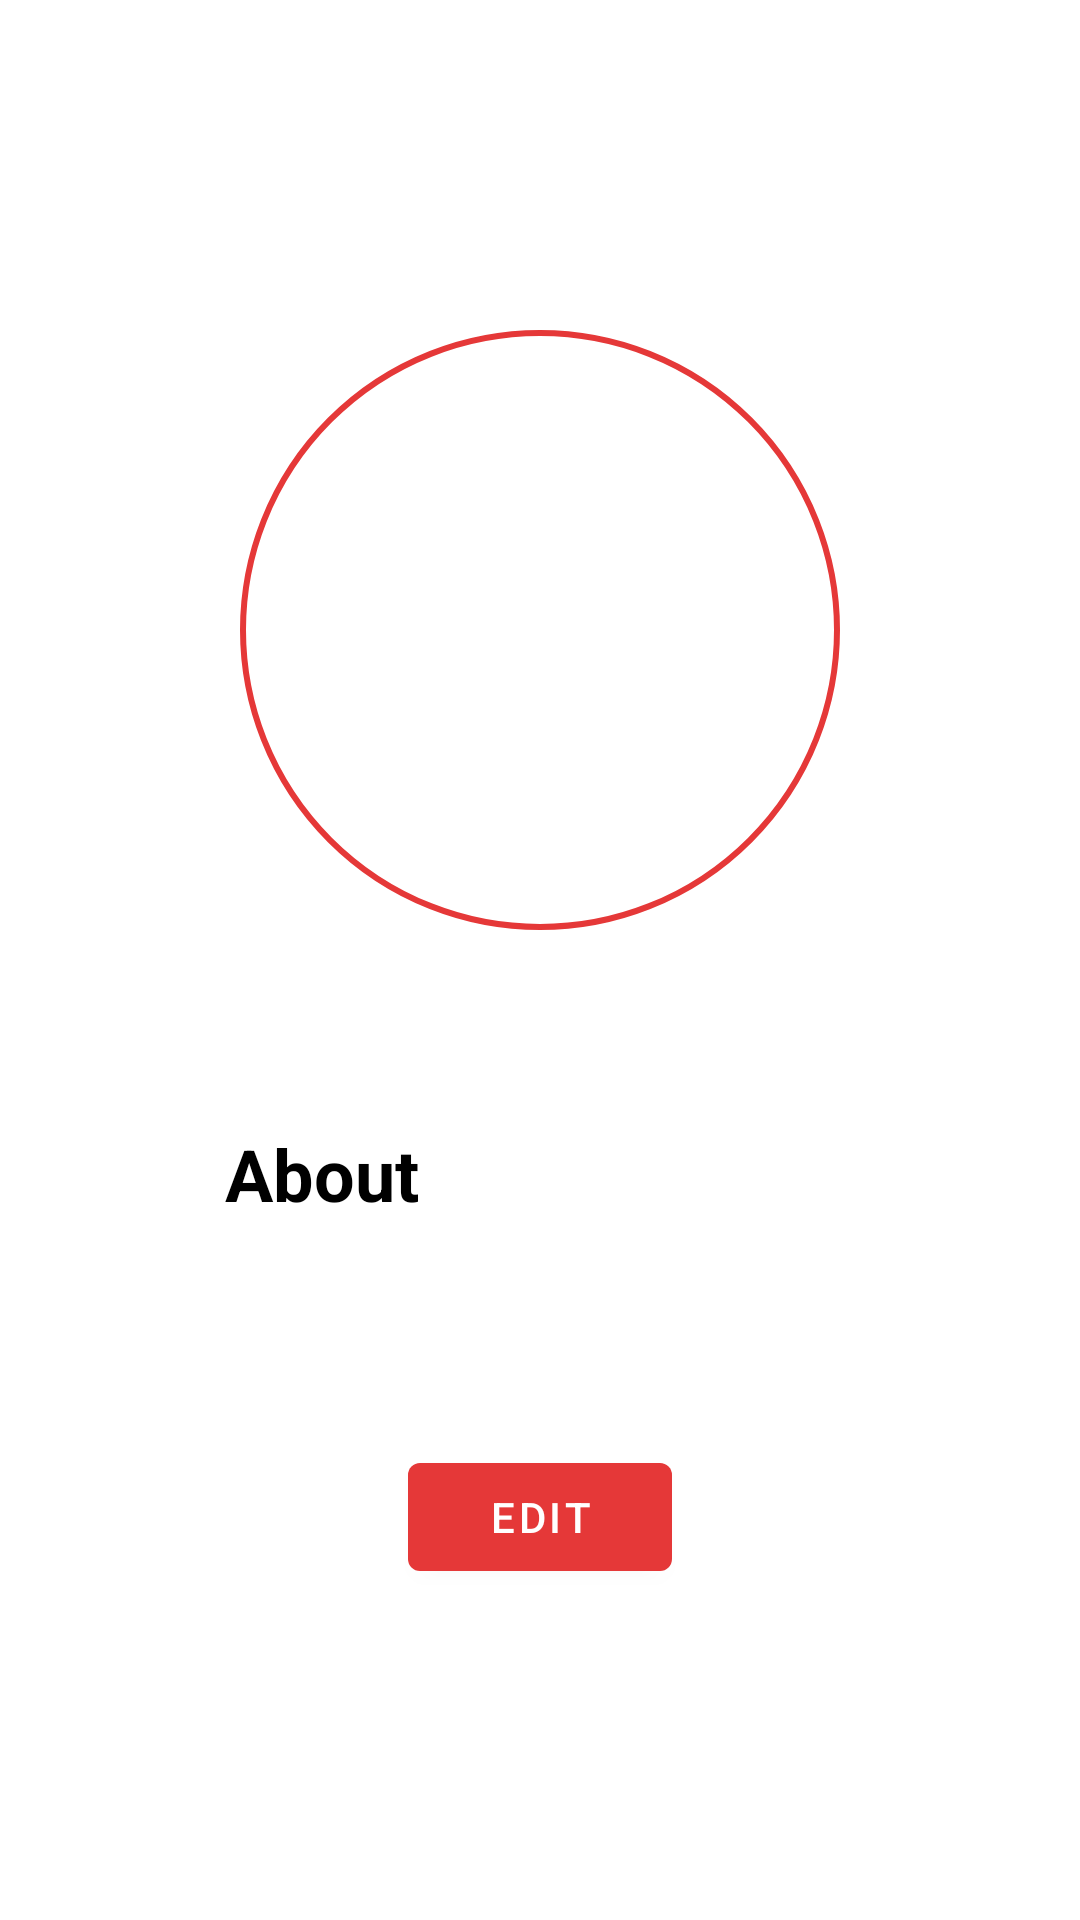

This screen was rendered from an Android layout file. Write that file and the resources it references.
<!-- AndroidManifest.xml: application theme Theme.GainsBookXML -->
<!-- res/layout/fragment_profile.xml -->
<?xml version="1.0" encoding="utf-8"?>
<layout xmlns:android="http://schemas.android.com/apk/res/android"
    xmlns:app="http://schemas.android.com/apk/res-auto"
    xmlns:tools="http://schemas.android.com/tools"
    tools:context=".fragments.ProfileFragment">

    <data>

        <variable
            name="uri"
            type="android.net.Uri" />

        <variable
            name="name"
            type="String" />

        <variable
            name="description"
            type="String" />
    </data>

    <LinearLayout
        android:layout_width="match_parent"
        android:layout_height="match_parent"
        android:gravity="center"
        android:orientation="vertical">

        <ImageView
            android:id="@+id/profilePicture"
            android:layout_width="200dp"
            android:layout_height="200dp"
            android:background="@drawable/round_outline"
            android:contentDescription="@string/ProfilePictureCD"
            android:src="@{uri}"
            tools:src="@drawable/placeholder_image" />

        <TextView
            android:id="@+id/profileName"
            android:layout_width="wrap_content"
            android:layout_height="50dp"
            android:gravity="center"
            android:text="@{name}"
            android:textColor="@color/black"
            android:textSize="20sp"
            android:textStyle="bold"
            tools:text="Oskar Wiiala" />

        <LinearLayout
            android:layout_width="match_parent"
            android:layout_height="wrap_content"
            android:orientation="vertical"
            android:paddingStart="75dp"
            android:paddingEnd="75dp">

            <TextView
                android:id="@+id/about"
                android:layout_width="match_parent"
                android:layout_height="wrap_content"
                android:paddingTop="15dp"
                android:paddingBottom="25dp"
                android:text="@string/About"
                android:textAlignment="textStart"
                android:textColor="@color/black"
                android:textSize="24sp"
                android:textStyle="bold" />

            <TextView
                android:id="@+id/profileDescription"
                android:layout_width="match_parent"
                android:layout_height="wrap_content"
                android:text="@{description}"
                android:textAlignment="textStart"
                android:textColor="@color/black"
                android:textSize="18sp"
                tools:text="I like to lift weights and stuff" />
        </LinearLayout>

        <com.google.android.material.button.MaterialButton
            android:id="@+id/buttonEdit"
            android:layout_width="wrap_content"
            android:layout_height="wrap_content"
            android:layout_marginTop="25dp"
            android:text="@string/Edit"
            app:icon="@drawable/edit_icon_24" />
    </LinearLayout>
</layout>
<!-- resources referenced by this layout -->
<resources>
  <color name="black">#FF000000</color>
  <!-- drawable round_outline (drawable) -->
  <?xml version="1.0" encoding="utf-8"?>
  <shape xmlns:android="http://schemas.android.com/apk/res/android"
      android:shape="rectangle">
      <stroke
          android:width="2dp"
          android:color="@color/primary" />
      <corners android:radius="100dp" />
      <padding
          android:left="30dp"
          android:top="30dp"
          android:right="30dp"
          android:bottom="30dp" />
  </shape>
  <string name="About">About</string>
  <string name="Edit">Edit</string>
  <string name="ProfilePictureCD">Profile picture</string>
  <style name="Theme.GainsBookXML" parent="Theme.MaterialComponents.Light.NoActionBar">
          
          <item name="colorPrimary">@color/primary</item>
          <item name="colorPrimaryVariant">@color/purple_700</item>
          <item name="colorOnPrimary">@color/white</item>
          
          <item name="colorSecondary">@color/secondary</item>
          <item name="colorSecondaryVariant">@color/teal_700</item>
          <item name="colorOnSecondary">@color/black</item>
          
          <item name="android:statusBarColor">?attr/colorPrimaryVariant</item>
          
      </style>
  <color name="primary">#E53838</color>
  <color name="purple_700">#FF3700B3</color>
  <color name="white">#FFFFFFFF</color>
  <color name="secondary">#92003B</color>
  <color name="teal_700">#FF018786</color>
</resources>
